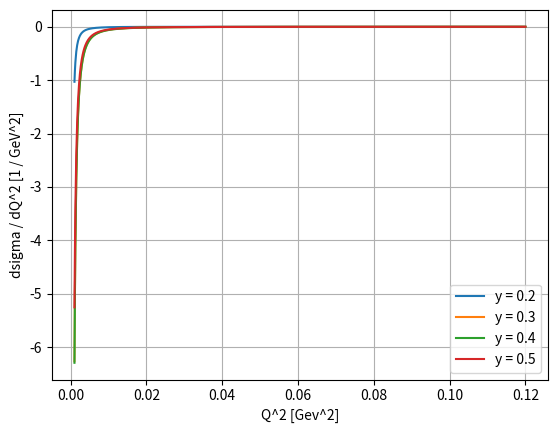

Recreate this plot in Python. (Note: this script raises an exception after producing the figure.)
import numpy as np
from matplotlib import pyplot as plt

alpha = 1 / 137
m_p = 0.9382
mb_cm = 10**(-27)
GeV_cm = 3.88 * 10**(-26.0)

Q2_range_min = 0.001
Q2_range_max = 0.12

def sigma_used_article(Q2, y, sigma_tot):
    Q2_min = (m_p **2 * y ** 2 ) / (1 - y) 
    flux = (alpha / (y * np.pi)) * (1 / Q2) * ( (1 - y) * (1 - (Q2_min / Q2) )  + (y **2 / 2))
    sigma = flux * sigma_tot
    return sigma

fig = plt.figure()
ax = fig.add_subplot(1, 1, 1)

Q2 = np.linspace(0.001, 0.12, 1000)

plt.plot(Q2, sigma_used_article(Q2, 0.2, 0.1 * mb_cm / GeV_cm ), label = "y = 0.2")
plt.plot(Q2, sigma_used_article(Q2, 0.3, 0.4 * mb_cm / GeV_cm ), label = "y = 0.3")
plt.plot(Q2, sigma_used_article(Q2, 0.4, 0.3 * mb_cm / GeV_cm ), label = "y = 0.4")
plt.plot(Q2, sigma_used_article(Q2, 0.5, 0.2 * mb_cm / GeV_cm ), label = "y = 0.5")
plt.legend()
ax.set_xlabel("Q^2 [Gev^2]")
ax.set_ylabel("dsigma / dQ^2 [1 / GeV^2]")
#ax.set_yscale("log")
plt.grid()
fig.savefig("./graph/integrate_flux_used_artile_fixed_y.png")

#plt.show()